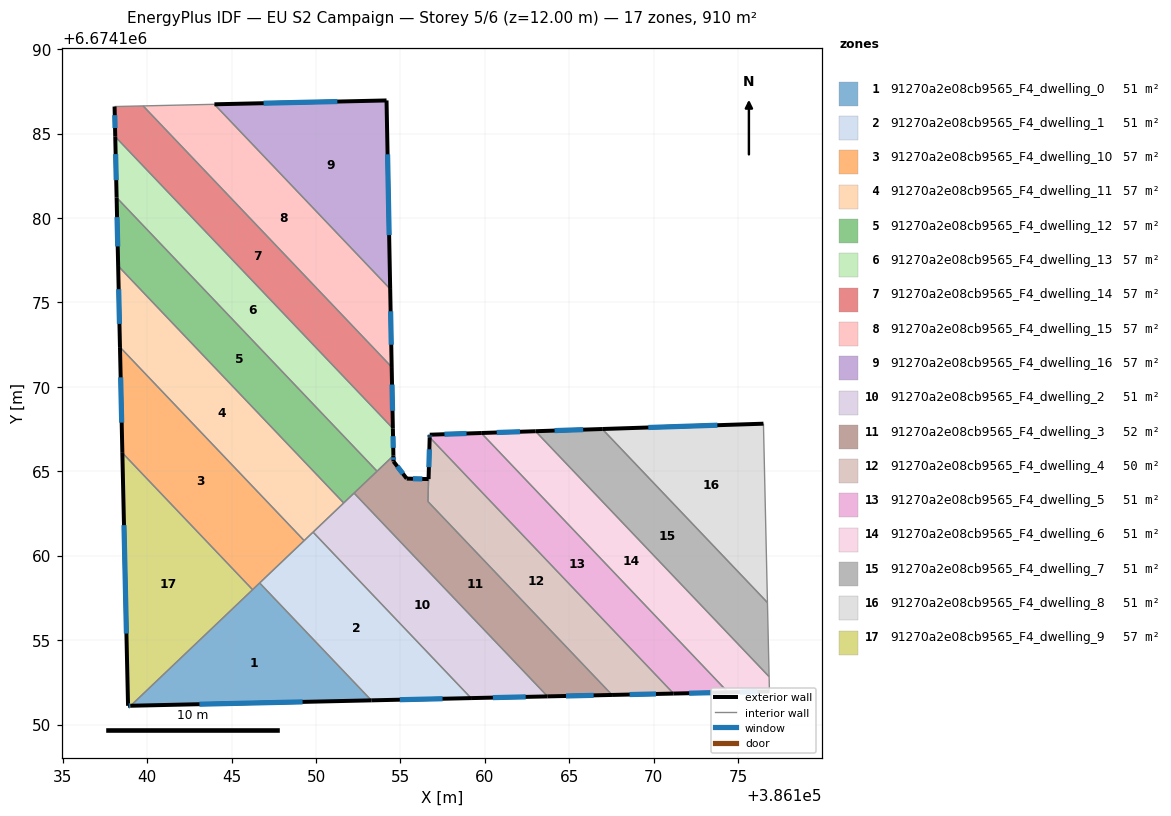
=== STOREY PLAN SPEC (per zone: floor XY polygon, exterior-wall plan segments, windows/doors) ===
zone 1: 91270a2e08cb9565_F4_dwelling_0  (50.6 m²)
  floor: (386146.66, 6674158.39) (386153.28, 6674151.44) (386139.03, 6674151.12)
  exterior wall: (386139.03, 6674151.12) – (386153.28, 6674151.44)  [14.3 m]
    window: (386143.10, 6674151.21) – (386149.21, 6674151.35)  [7.9 m²]
  interior walls: 3
zone 2: 91270a2e08cb9565_F4_dwelling_1  (50.6 m²)
  floor: (386149.83, 6674161.40) (386159.18, 6674151.57) (386153.28, 6674151.44) (386146.66, 6674158.39)
  exterior wall: (386153.28, 6674151.44) – (386159.18, 6674151.57)  [5.9 m]
    window: (386154.96, 6674151.47) – (386157.49, 6674151.53)  [3.3 m²]
  interior walls: 4
zone 3: 91270a2e08cb9565_F4_dwelling_10  (56.9 m²)
  floor: (386138.39, 6674172.35) (386149.30, 6674160.89) (386146.24, 6674157.99) (386138.53, 6674166.09)
  exterior wall: (386138.39, 6674172.35) – (386138.53, 6674166.09)  [6.3 m]
    window: (386138.43, 6674170.56) – (386138.49, 6674167.88)  [3.5 m²]
  interior walls: 4
zone 4: 91270a2e08cb9565_F4_dwelling_11  (56.9 m²)
  floor: (386138.28, 6674177.16) (386151.64, 6674163.12) (386149.30, 6674160.89) (386138.39, 6674172.35)
  exterior wall: (386138.28, 6674177.16) – (386138.39, 6674172.35)  [4.8 m]
    window: (386138.32, 6674175.78) – (386138.36, 6674173.72)  [2.6 m²]
  interior walls: 4
zone 5: 91270a2e08cb9565_F4_dwelling_12  (56.9 m²)
  floor: (386138.19, 6674181.21) (386153.61, 6674165.00) (386151.64, 6674163.12) (386138.28, 6674177.16)
  exterior wall: (386138.19, 6674181.21) – (386138.28, 6674177.16)  [4.1 m]
    window: (386138.22, 6674180.05) – (386138.26, 6674178.31)  [2.2 m²]
  interior walls: 4
zone 6: 91270a2e08cb9565_F4_dwelling_13  (56.9 m²)
  floor: (386138.11, 6674184.81) (386154.55, 6674167.54) (386154.58, 6674165.92) (386153.61, 6674165.00) (386138.19, 6674181.21)
  exterior wall: (386138.11, 6674184.81) – (386138.19, 6674181.21)  [3.6 m]
    window: (386138.14, 6674183.78) – (386138.17, 6674182.24)  [2.0 m²]
  exterior wall: (386154.58, 6674165.92) – (386154.55, 6674167.54)  [1.6 m]
    window: (386154.57, 6674166.39) – (386154.56, 6674167.08)  [0.9 m²]
  interior walls: 3
zone 7: 91270a2e08cb9565_F4_dwelling_14  (56.9 m²)
  floor: (386139.76, 6674186.63) (386154.48, 6674171.17) (386154.55, 6674167.54) (386138.11, 6674184.81) (386138.07, 6674186.60)
  exterior wall: (386154.55, 6674167.54) – (386154.48, 6674171.17)  [3.6 m]
    window: (386154.53, 6674168.58) – (386154.50, 6674170.13)  [2.0 m²]
  exterior wall: (386138.07, 6674186.60) – (386138.11, 6674184.81)  [1.8 m]
    window: (386138.08, 6674186.09) – (386138.10, 6674185.32)  [1.0 m²]
  interior walls: 3
zone 8: 91270a2e08cb9565_F4_dwelling_15  (56.9 m²)
  floor: (386143.98, 6674186.73) (386154.39, 6674175.79) (386154.48, 6674171.17) (386139.76, 6674186.63)
  exterior wall: (386154.48, 6674171.17) – (386154.39, 6674175.79)  [4.6 m]
    window: (386154.46, 6674172.49) – (386154.42, 6674174.47)  [2.5 m²]
  interior walls: 3
zone 9: 91270a2e08cb9565_F4_dwelling_16  (56.9 m²)
  floor: (386154.18, 6674186.96) (386154.39, 6674175.79) (386143.98, 6674186.73)
  exterior wall: (386154.39, 6674175.79) – (386154.18, 6674186.96)  [11.2 m]
    window: (386154.33, 6674178.98) – (386154.24, 6674183.77)  [6.2 m²]
  exterior wall: (386154.18, 6674186.96) – (386143.98, 6674186.73)  [10.2 m]
    window: (386151.26, 6674186.89) – (386146.90, 6674186.79)  [5.6 m²]
  interior walls: 1
zone 10: 91270a2e08cb9565_F4_dwelling_2  (50.6 m²)
  floor: (386152.25, 6674163.71) (386163.71, 6674151.67) (386159.18, 6674151.57) (386149.83, 6674161.40)
  exterior wall: (386159.18, 6674151.57) – (386163.71, 6674151.67)  [4.5 m]
    window: (386160.47, 6674151.60) – (386162.42, 6674151.64)  [2.5 m²]
  interior walls: 4
zone 11: 91270a2e08cb9565_F4_dwelling_3  (51.6 m²)
  floor: (386156.66, 6674164.54) (386156.63, 6674163.21) (386167.53, 6674151.76) (386163.71, 6674151.67) (386152.25, 6674163.71) (386154.58, 6674165.92) (386154.59, 6674165.58) (386155.37, 6674164.57)
  exterior wall: (386154.59, 6674165.58) – (386154.58, 6674165.92)  [0.3 m]
    window: (386154.59, 6674165.68) – (386154.58, 6674165.83)  [0.2 m²]
  exterior wall: (386155.37, 6674164.57) – (386154.59, 6674165.58)  [1.3 m]
    window: (386155.15, 6674164.86) – (386154.81, 6674165.29)  [0.7 m²]
  exterior wall: (386156.66, 6674164.54) – (386155.37, 6674164.57)  [1.3 m]
    window: (386156.29, 6674164.55) – (386155.74, 6674164.56)  [0.7 m²]
  exterior wall: (386163.71, 6674151.67) – (386167.53, 6674151.76)  [3.8 m]
    window: (386164.80, 6674151.70) – (386166.44, 6674151.73)  [2.1 m²]
  interior walls: 5
zone 12: 91270a2e08cb9565_F4_dwelling_4  (49.5 m²)
  floor: (386156.73, 6674167.01) (386171.17, 6674151.84) (386167.53, 6674151.76) (386156.63, 6674163.21)
  exterior wall: (386167.53, 6674151.76) – (386171.17, 6674151.84)  [3.6 m]
    window: (386168.57, 6674151.78) – (386170.13, 6674151.82)  [2.0 m²]
  exterior wall: (386156.73, 6674167.01) – (386156.66, 6674164.54)  [2.5 m]
    window: (386156.71, 6674166.30) – (386156.68, 6674165.24)  [1.4 m²]
  interior walls: 3
zone 13: 91270a2e08cb9565_F4_dwelling_5  (50.6 m²)
  floor: (386159.78, 6674167.27) (386174.40, 6674151.91) (386171.17, 6674151.84) (386156.73, 6674167.01) (386156.73, 6674167.17)
  exterior wall: (386171.17, 6674151.84) – (386174.40, 6674151.91)  [3.2 m]
    window: (386172.09, 6674151.86) – (386173.48, 6674151.89)  [1.8 m²]
  exterior wall: (386156.73, 6674167.17) – (386156.73, 6674167.01)  [0.2 m]
    window: (386156.73, 6674167.12) – (386156.73, 6674167.05)  [0.1 m²]
  exterior wall: (386159.78, 6674167.27) – (386156.73, 6674167.17)  [3.1 m]
    window: (386158.91, 6674167.24) – (386157.61, 6674167.19)  [1.7 m²]
  interior walls: 2
zone 14: 91270a2e08cb9565_F4_dwelling_6  (50.6 m²)
  floor: (386163.00, 6674167.37) (386176.83, 6674152.84) (386176.85, 6674151.97) (386174.40, 6674151.91) (386159.78, 6674167.27)
  exterior wall: (386174.40, 6674151.91) – (386176.85, 6674151.97)  [2.4 m]
    window: (386175.10, 6674151.93) – (386176.15, 6674151.95)  [1.3 m²]
  exterior wall: (386163.00, 6674167.37) – (386159.78, 6674167.27)  [3.2 m]
    window: (386162.08, 6674167.34) – (386160.70, 6674167.30)  [1.8 m²]
  interior walls: 3
zone 15: 91270a2e08cb9565_F4_dwelling_7  (50.6 m²)
  floor: (386166.95, 6674167.50) (386176.73, 6674157.23) (386176.83, 6674152.84) (386163.00, 6674167.37)
  exterior wall: (386166.95, 6674167.50) – (386163.00, 6674167.37)  [4.0 m]
    window: (386165.82, 6674167.47) – (386164.13, 6674167.41)  [2.2 m²]
  interior walls: 3
zone 16: 91270a2e08cb9565_F4_dwelling_8  (50.6 m²)
  floor: (386176.49, 6674167.82) (386176.73, 6674157.23) (386166.95, 6674167.50)
  exterior wall: (386176.49, 6674167.82) – (386166.95, 6674167.50)  [9.5 m]
    window: (386173.77, 6674167.73) – (386169.68, 6674167.59)  [5.3 m²]
  interior walls: 2
zone 17: 91270a2e08cb9565_F4_dwelling_9  (56.9 m²)
  floor: (386138.53, 6674166.09) (386146.24, 6674157.99) (386139.03, 6674151.12) (386138.87, 6674151.11)
  exterior wall: (386138.87, 6674151.11) – (386139.03, 6674151.12)  [0.2 m]
    window: (386138.92, 6674151.11) – (386138.98, 6674151.12)  [0.1 m²]
  exterior wall: (386138.53, 6674166.09) – (386138.87, 6674151.11)  [15.0 m]
    window: (386138.63, 6674161.81) – (386138.77, 6674155.39)  [8.3 m²]
  interior walls: 2

=== DERIVED (storey summary) ===
Building: EU S2 Campaign
Storey: 5 of 6  (floor level z = 12.00 m)
Storey gross floor area: 910.4 m²
Zones on this storey: 17
  - 91270a2e08cb9565_F4_dwelling_0: floor 50.6 m²; exterior wall 14.3 m (42.8 m²); 1 window(s) 7.9 m²; WWR 18.4%
  - 91270a2e08cb9565_F4_dwelling_1: floor 50.6 m²; exterior wall 5.9 m (17.7 m²); 1 window(s) 3.3 m²; WWR 18.4%
  - 91270a2e08cb9565_F4_dwelling_10: floor 56.9 m²; exterior wall 6.3 m (18.8 m²); 1 window(s) 3.5 m²; WWR 18.4%
  - 91270a2e08cb9565_F4_dwelling_11: floor 56.9 m²; exterior wall 4.8 m (14.4 m²); 1 window(s) 2.6 m²; WWR 18.4%
  - 91270a2e08cb9565_F4_dwelling_12: floor 56.9 m²; exterior wall 4.1 m (12.2 m²); 1 window(s) 2.2 m²; WWR 18.4%
  - 91270a2e08cb9565_F4_dwelling_13: floor 56.9 m²; exterior wall 5.2 m (15.7 m²); 2 window(s) 2.9 m²; WWR 18.4%
  - 91270a2e08cb9565_F4_dwelling_14: floor 56.9 m²; exterior wall 5.4 m (16.2 m²); 2 window(s) 3.0 m²; WWR 18.4%
  - 91270a2e08cb9565_F4_dwelling_15: floor 56.9 m²; exterior wall 4.6 m (13.9 m²); 1 window(s) 2.5 m²; WWR 18.4%
  - 91270a2e08cb9565_F4_dwelling_16: floor 56.9 m²; exterior wall 21.4 m (64.1 m²); 2 window(s) 11.8 m²; WWR 18.4%
  - 91270a2e08cb9565_F4_dwelling_2: floor 50.6 m²; exterior wall 4.5 m (13.6 m²); 1 window(s) 2.5 m²; WWR 18.4%
  - 91270a2e08cb9565_F4_dwelling_3: floor 51.6 m²; exterior wall 6.7 m (20.2 m²); 4 window(s) 3.7 m²; WWR 18.4%
  - 91270a2e08cb9565_F4_dwelling_4: floor 49.5 m²; exterior wall 6.1 m (18.3 m²); 2 window(s) 3.4 m²; WWR 18.4%
  - 91270a2e08cb9565_F4_dwelling_5: floor 50.6 m²; exterior wall 6.4 m (19.3 m²); 3 window(s) 3.5 m²; WWR 18.4%
  - 91270a2e08cb9565_F4_dwelling_6: floor 50.6 m²; exterior wall 5.7 m (17.0 m²); 2 window(s) 3.1 m²; WWR 18.4%
  - 91270a2e08cb9565_F4_dwelling_7: floor 50.6 m²; exterior wall 4.0 m (11.9 m²); 1 window(s) 2.2 m²; WWR 18.4%
  - 91270a2e08cb9565_F4_dwelling_8: floor 50.6 m²; exterior wall 9.5 m (28.6 m²); 1 window(s) 5.3 m²; WWR 18.4%
  - 91270a2e08cb9565_F4_dwelling_9: floor 56.9 m²; exterior wall 15.1 m (45.4 m²); 2 window(s) 8.3 m²; WWR 18.4%
Zone adjacency (shared interzone walls):
  - 91270a2e08cb9565_F4_dwelling_0 ↔ 91270a2e08cb9565_F4_dwelling_1
  - 91270a2e08cb9565_F4_dwelling_0 ↔ 91270a2e08cb9565_F4_dwelling_10
  - 91270a2e08cb9565_F4_dwelling_0 ↔ 91270a2e08cb9565_F4_dwelling_9
  - 91270a2e08cb9565_F4_dwelling_1 ↔ 91270a2e08cb9565_F4_dwelling_10
  - 91270a2e08cb9565_F4_dwelling_1 ↔ 91270a2e08cb9565_F4_dwelling_11
  - 91270a2e08cb9565_F4_dwelling_1 ↔ 91270a2e08cb9565_F4_dwelling_2
  - 91270a2e08cb9565_F4_dwelling_10 ↔ 91270a2e08cb9565_F4_dwelling_11
  - 91270a2e08cb9565_F4_dwelling_10 ↔ 91270a2e08cb9565_F4_dwelling_9
  - 91270a2e08cb9565_F4_dwelling_11 ↔ 91270a2e08cb9565_F4_dwelling_12
  - 91270a2e08cb9565_F4_dwelling_11 ↔ 91270a2e08cb9565_F4_dwelling_2
  - 91270a2e08cb9565_F4_dwelling_12 ↔ 91270a2e08cb9565_F4_dwelling_13
  - 91270a2e08cb9565_F4_dwelling_12 ↔ 91270a2e08cb9565_F4_dwelling_2
  - 91270a2e08cb9565_F4_dwelling_12 ↔ 91270a2e08cb9565_F4_dwelling_3
  - 91270a2e08cb9565_F4_dwelling_13 ↔ 91270a2e08cb9565_F4_dwelling_14
  - 91270a2e08cb9565_F4_dwelling_13 ↔ 91270a2e08cb9565_F4_dwelling_3
  - 91270a2e08cb9565_F4_dwelling_14 ↔ 91270a2e08cb9565_F4_dwelling_15
  - 91270a2e08cb9565_F4_dwelling_15 ↔ 91270a2e08cb9565_F4_dwelling_16
  - 91270a2e08cb9565_F4_dwelling_2 ↔ 91270a2e08cb9565_F4_dwelling_3
  - 91270a2e08cb9565_F4_dwelling_3 ↔ 91270a2e08cb9565_F4_dwelling_4
  - 91270a2e08cb9565_F4_dwelling_4 ↔ 91270a2e08cb9565_F4_dwelling_5
  - 91270a2e08cb9565_F4_dwelling_5 ↔ 91270a2e08cb9565_F4_dwelling_6
  - 91270a2e08cb9565_F4_dwelling_6 ↔ 91270a2e08cb9565_F4_dwelling_7
  - 91270a2e08cb9565_F4_dwelling_7 ↔ 91270a2e08cb9565_F4_dwelling_8